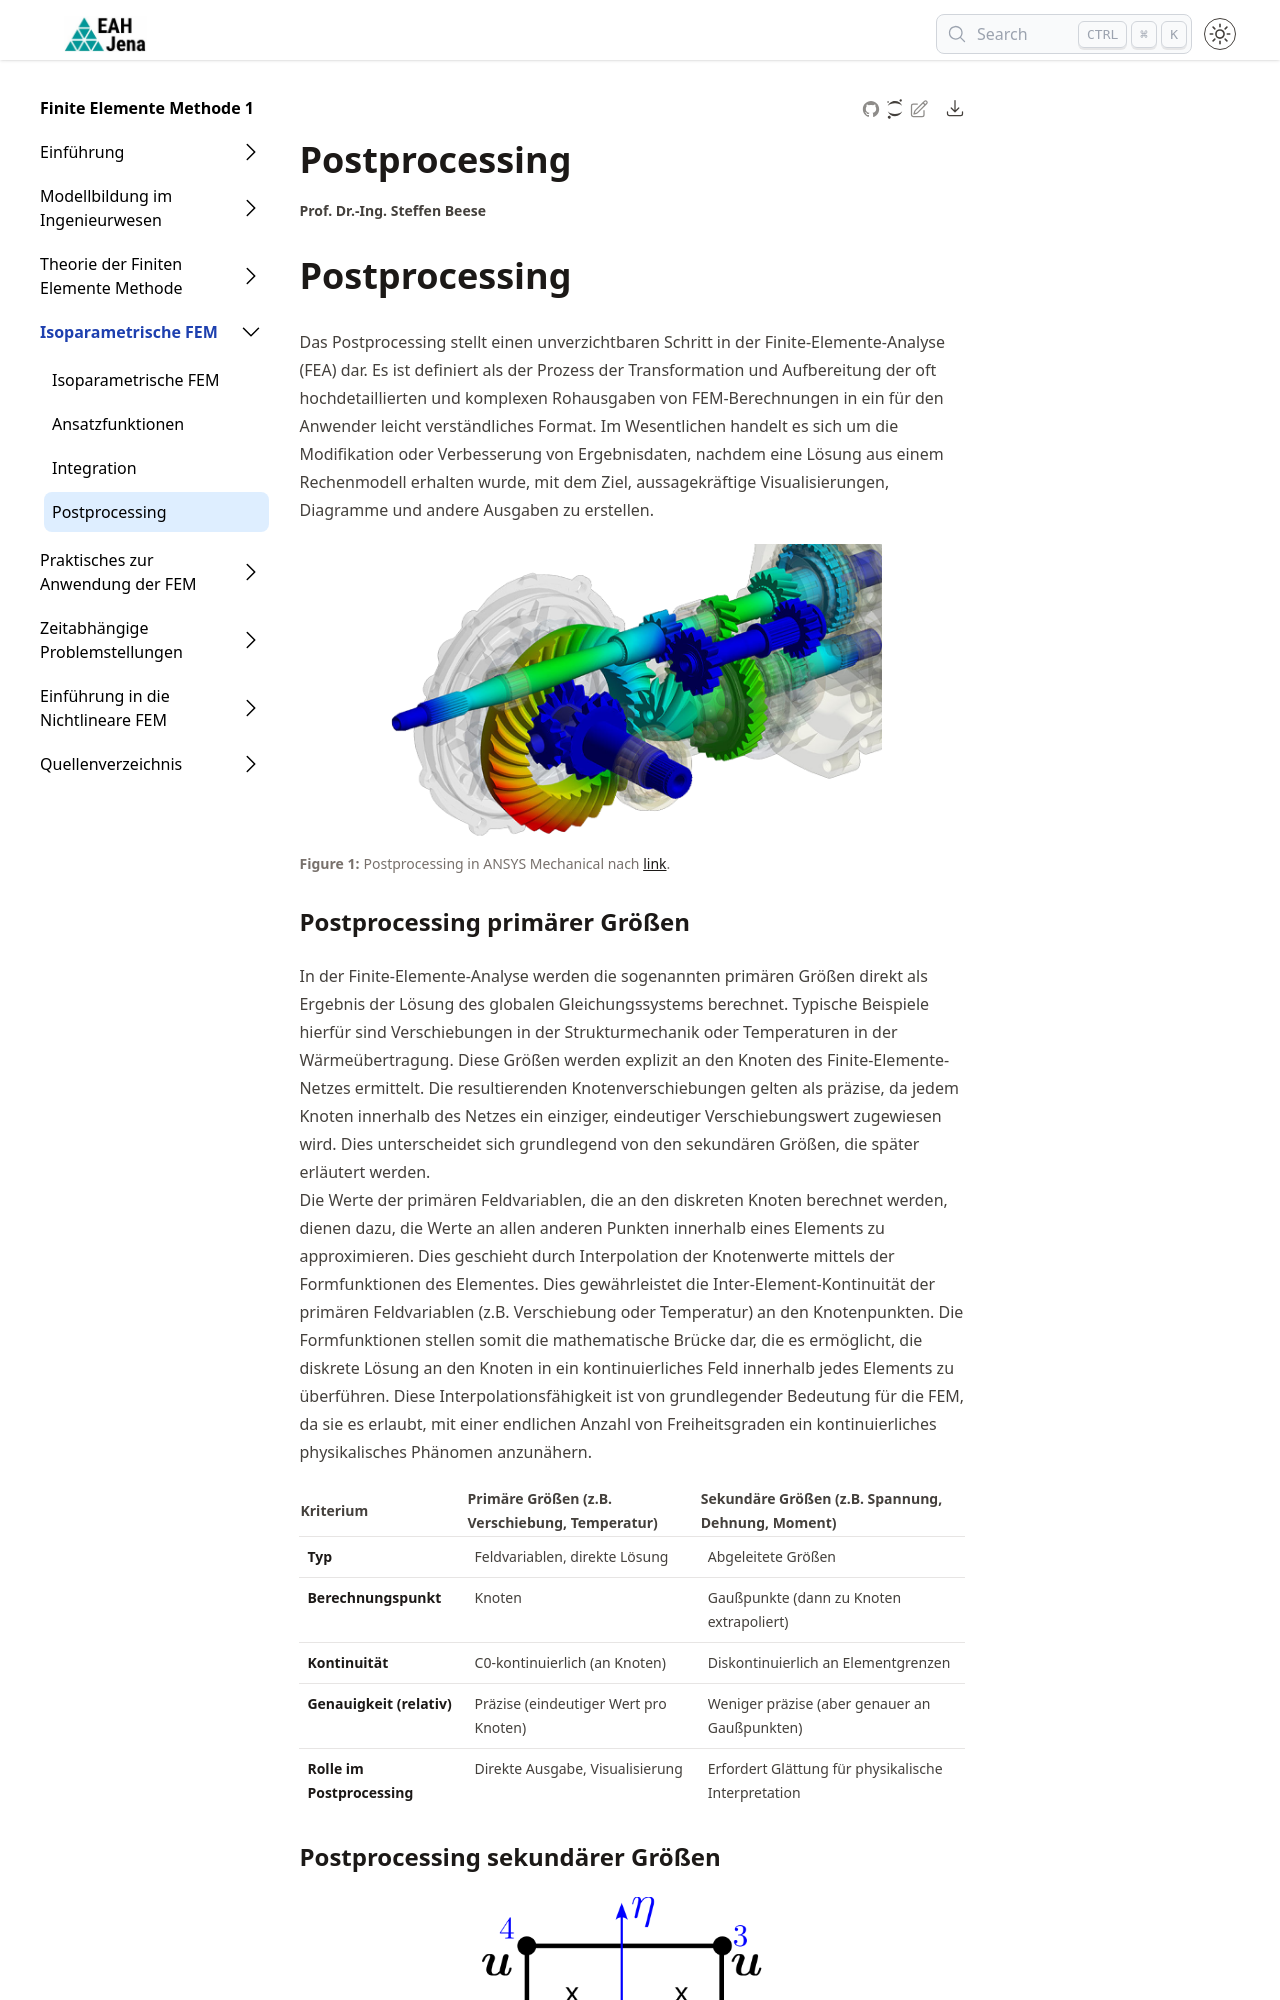

repository: steffenbeese/FEMI_Skript · page: chapters/chapter3/postprocessing/index.html · generator: jekyll

---
jupytext:
  text_representation:
    extension: .md
    format_name: myst
    format_version: 0.13
    jupytext_version: 1.16.7
kernelspec:
  display_name: Python 3 (ipykernel)
  language: python
  name: python3
---

+++ {"editable": true, "slideshow": {"slide_type": "skip"}}


+++ {"editable": true, "slideshow": {"slide_type": "slide"}}

# Postprocessing

Das Postprocessing stellt einen unverzichtbaren Schritt in der Finite-Elemente-Analyse (FEA) dar. Es ist definiert als der Prozess der Transformation und Aufbereitung der oft hochdetaillierten und komplexen Rohausgaben von FEM-Berechnungen in ein für den Anwender leicht verständliches Format. Im Wesentlichen handelt es sich um die Modifikation oder Verbesserung von Ergebnisdaten, nachdem eine Lösung aus einem Rechenmodell erhalten wurde, mit dem Ziel, aussagekräftige Visualisierungen, Diagramme und andere Ausgaben zu erstellen.

```{figure} images/postproc_ansys.png
---
name: postprocansys
alt: postprocansys
width: 500px
---
Postprocessing in ANSYS Mechanical nach [link](https://www.padtinc.com/simulation/simulation-product/ansys-mechanical/).
```



## Postprocessing primärer Größen

In der Finite-Elemente-Analyse werden die sogenannten primären Größen direkt als Ergebnis der Lösung des globalen Gleichungssystems berechnet. Typische Beispiele hierfür sind Verschiebungen in der Strukturmechanik oder Temperaturen in der Wärmeübertragung. Diese Größen werden explizit an den Knoten des Finite-Elemente-Netzes ermittelt. Die resultierenden Knotenverschiebungen gelten als präzise, da jedem Knoten innerhalb des Netzes ein einziger, eindeutiger Verschiebungswert zugewiesen wird. Dies unterscheidet sich grundlegend von den sekundären Größen, die später erläutert werden.  
Die Werte der primären Feldvariablen, die an den diskreten Knoten berechnet werden, dienen dazu, die Werte an allen anderen Punkten innerhalb eines Elements  zu approximieren. Dies geschieht durch Interpolation der Knotenwerte mittels der Formfunktionen des Elementes.
Dies gewährleistet die Inter-Element-Kontinuität der primären Feldvariablen (z.B. Verschiebung oder Temperatur) an den Knotenpunkten. Die Formfunktionen stellen somit die mathematische Brücke dar, die es ermöglicht, die diskrete Lösung an den Knoten in ein kontinuierliches Feld innerhalb jedes Elements zu überführen. Diese Interpolationsfähigkeit ist von grundlegender Bedeutung für die FEM, da sie es erlaubt, mit einer endlichen Anzahl von Freiheitsgraden ein kontinuierliches physikalisches Phänomen anzunähern. 

| Kriterium | Primäre Größen (z.B. Verschiebung, Temperatur) | Sekundäre Größen (z.B. Spannung, Dehnung, Moment) |
| :---- | :---- | :---- |
| **Typ** | Feldvariablen, direkte Lösung | Abgeleitete Größen |
| **Berechnungspunkt** | Knoten | Gaußpunkte (dann zu Knoten extrapoliert) |
| **Kontinuität** | C0-kontinuierlich (an Knoten) | Diskontinuierlich an Elementgrenzen |
| **Genauigkeit (relativ)** | Präzise (eindeutiger Wert pro Knoten) | Weniger präzise (aber genauer an Gaußpunkten) |
| **Rolle im Postprocessing** | Direkte Ausgabe, Visualisierung | Erfordert Glättung für physikalische Interpretation |
